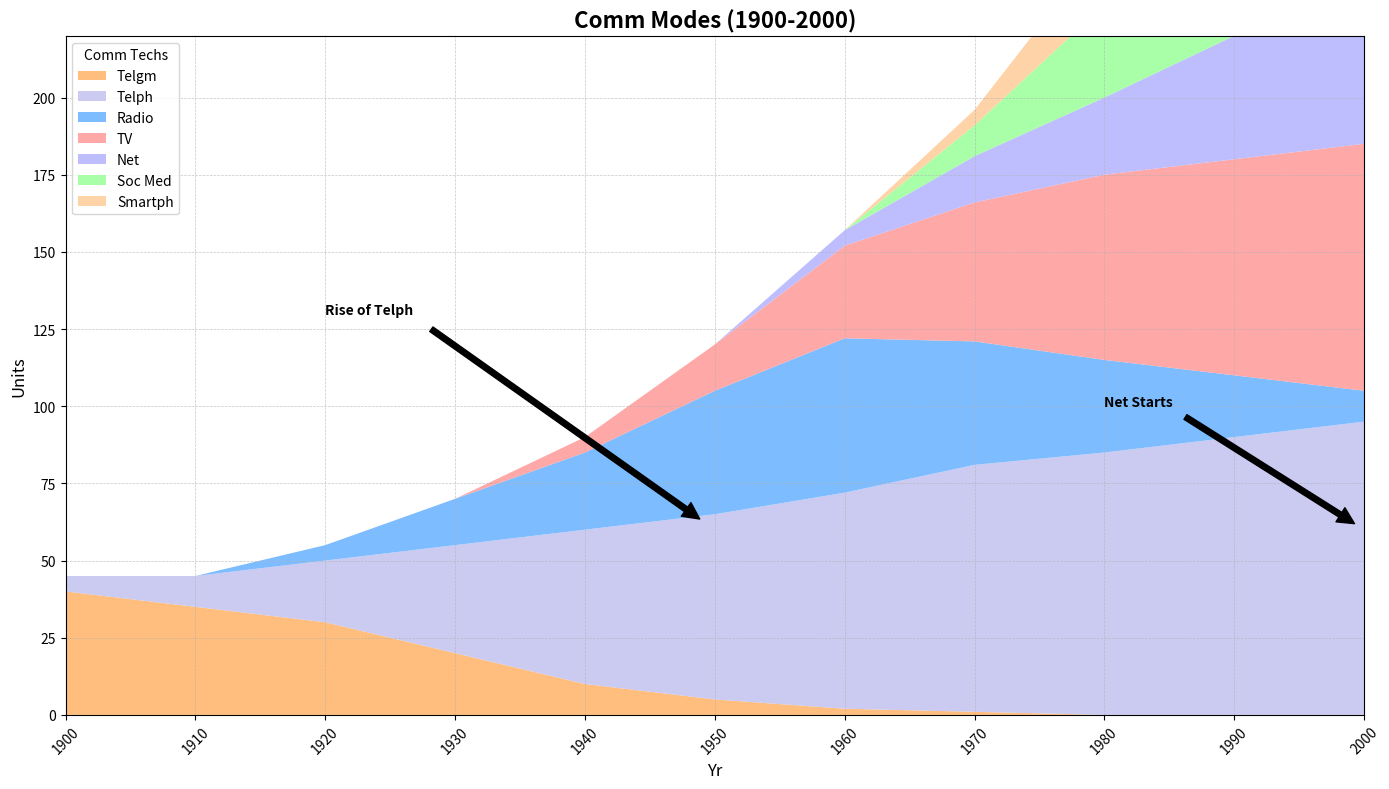

Source code (Python):
import matplotlib.pyplot as plt
import numpy as np

years = np.arange(1900, 2010, 10)

telegrams = np.array([40, 35, 30, 20, 10, 5, 2, 1, 0, 0, 0])
telephones = np.array([5, 10, 20, 35, 50, 60, 70, 80, 85, 90, 95])
radio = np.array([0, 0, 5, 15, 25, 40, 50, 40, 30, 20, 10])
television = np.array([0, 0, 0, 0, 5, 15, 30, 45, 60, 70, 80])
internet = np.array([0, 0, 0, 0, 0, 0, 5, 15, 25, 40, 60])
social_media = np.array([0, 0, 0, 0, 0, 0, 0, 10, 30, 50, 70])
smartphones = np.array([0, 0, 0, 0, 0, 0, 0, 5, 20, 40, 65])

data = np.array([telegrams, telephones, radio, television, internet, social_media, smartphones])

shuffled_colors = ['#ffb366', '#c2c2f0', '#66b2ff', '#ff9999', '#b3b3ff', '#99ff99', '#ffcc99']

plt.figure(figsize=(14, 8))
plt.stackplot(years, data, labels=['Telgm', 'Telph', 'Radio', 'TV', 'Net', 'Soc Med', 'Smartph'], 
              colors=shuffled_colors, alpha=0.85)

plt.title('Comm Modes (1900-2000)', fontsize=16, fontweight='bold')
plt.xlabel('Yr', fontsize=12)
plt.ylabel('Units', fontsize=12)
plt.xlim(years[0], years[-1])
plt.ylim(0, 220)

plt.grid(True, linestyle='--', linewidth=0.5, alpha=0.7)

plt.legend(loc='upper left', fontsize=10, title="Comm Techs")

plt.xticks(years, rotation=45)

plt.annotate('Rise of Telph', xy=(1950, 60), xytext=(1920, 130),
             arrowprops=dict(facecolor='black', shrink=0.05), fontsize=10, fontweight='bold')
plt.annotate('Net Starts', xy=(2000, 60), xytext=(1980, 100),
             arrowprops=dict(facecolor='black', shrink=0.05), fontsize=10, fontweight='bold')

plt.tight_layout()

plt.show()
